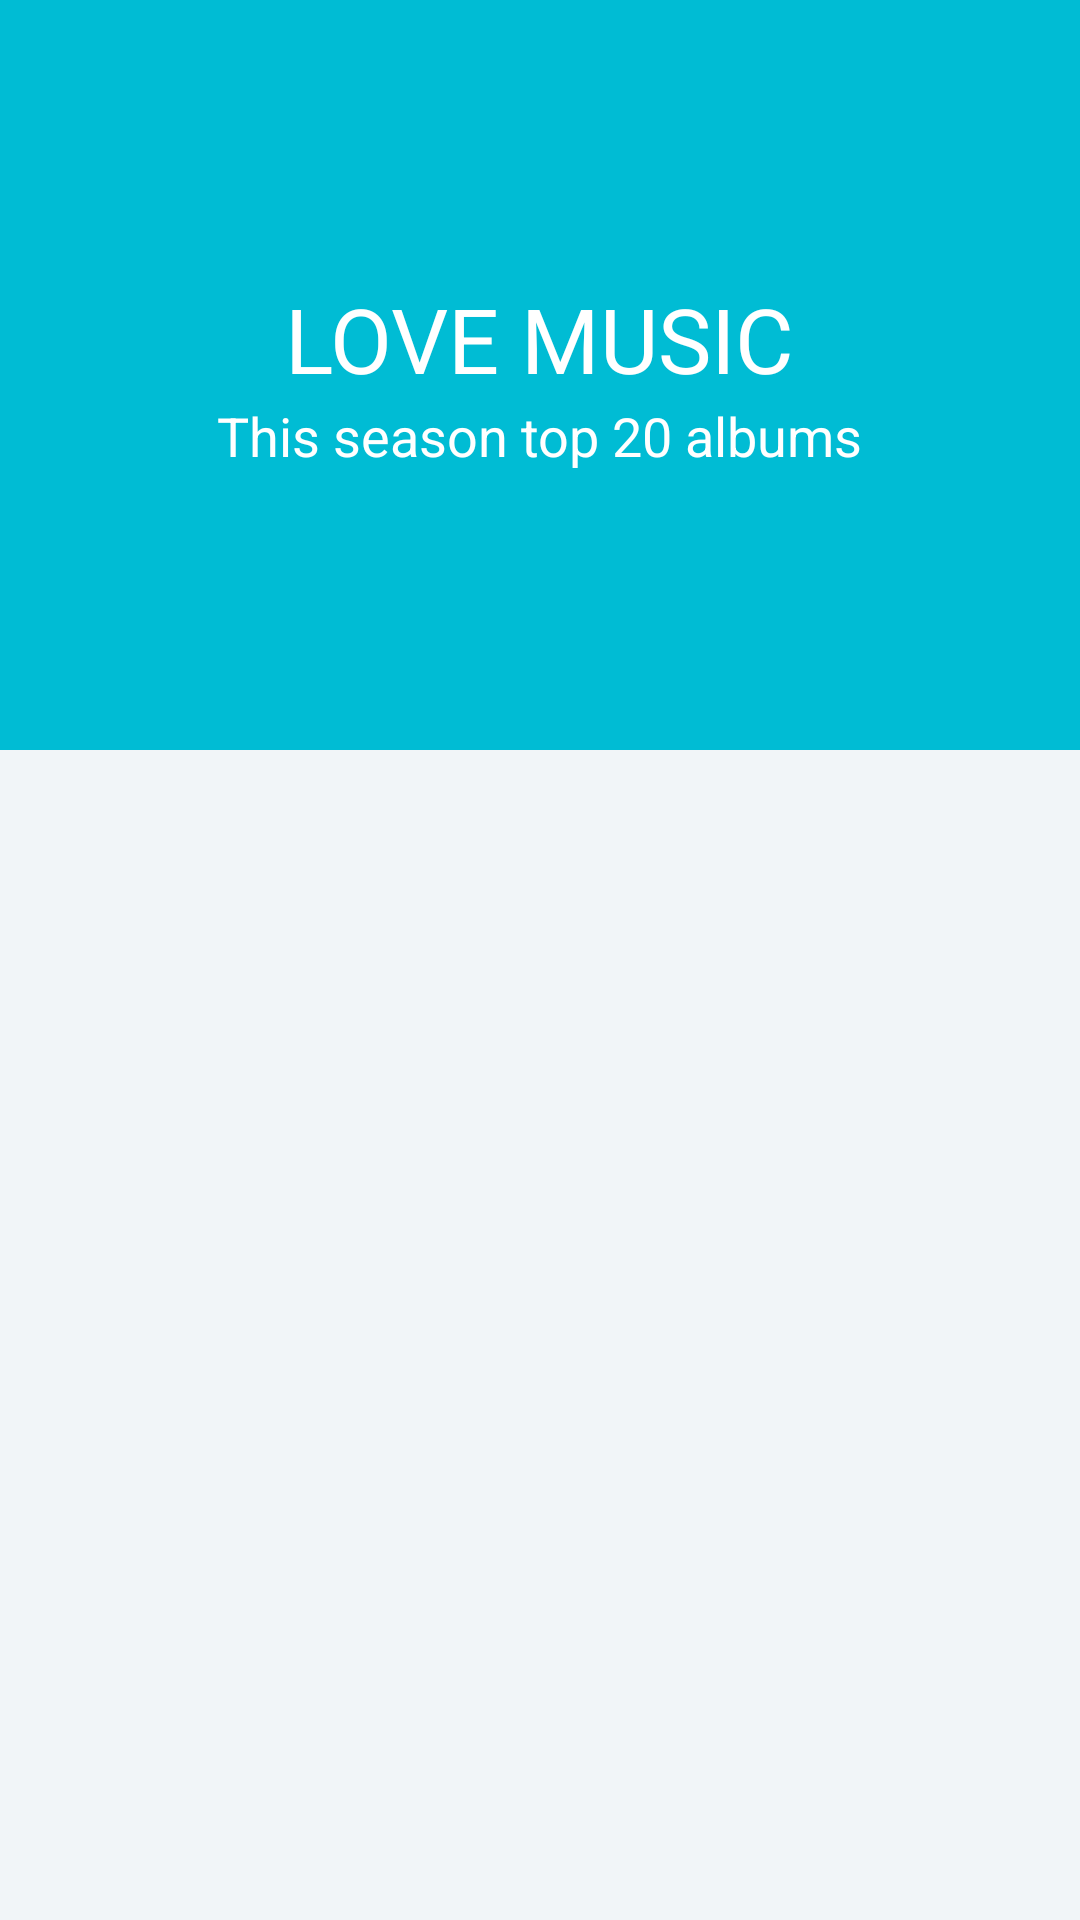

Reconstruct the res/layout file that produces this screen, plus the resources it refers to.
<!-- AndroidManifest.xml: activity theme AppTheme -->
<!-- res/layout/activity_main.xml -->
<?xml version="1.0" encoding="utf-8"?>
<android.support.design.widget.CoordinatorLayout xmlns:android="http://schemas.android.com/apk/res/android"
    xmlns:app="http://schemas.android.com/apk/res-auto"
    android:id="@+id/main_content"
    android:layout_width="match_parent"
    android:layout_height="match_parent"
    android:background="@android:color/white"
    android:fitsSystemWindows="true">

    <android.support.design.widget.AppBarLayout
        android:id="@+id/appbar"
        android:layout_width="match_parent"
        android:layout_height="@dimen/detail_backdrop_height"
        android:fitsSystemWindows="true"
        android:theme="@style/ThemeOverlay.AppCompat.Dark.ActionBar">

        <android.support.design.widget.CollapsingToolbarLayout
            android:id="@+id/collapsing_toolbar"
            android:layout_width="match_parent"
            android:layout_height="match_parent"
            android:fitsSystemWindows="true"
            app:contentScrim="?attr/colorPrimary"
            app:expandedTitleMarginEnd="64dp"
            app:expandedTitleMarginStart="48dp"
            app:expandedTitleTextAppearance="@android:color/transparent"
            app:layout_scrollFlags="scroll|exitUntilCollapsed">

            <RelativeLayout
                android:layout_width="wrap_content"
                android:layout_height="wrap_content">

                <ImageView
                    android:id="@+id/backdrop"
                    android:layout_width="match_parent"
                    android:layout_height="match_parent"
                    android:fitsSystemWindows="true"
                    android:scaleType="centerCrop"
                    app:layout_collapseMode="parallax" />

                <LinearLayout
                    android:layout_width="wrap_content"
                    android:layout_height="wrap_content"
                    android:layout_centerInParent="true"
                    android:gravity="center_horizontal"
                    android:orientation="vertical">

                    <TextView
                        android:id="@+id/love_music"
                        android:layout_width="wrap_content"
                        android:layout_height="wrap_content"
                        android:text="@string/backdrop_title"
                        android:textColor="@android:color/white"
                        android:textSize="@dimen/backdrop_title" />

                    <TextView
                        android:layout_width="wrap_content"
                        android:layout_height="wrap_content"
                        android:text="@string/backdrop_subtitle"
                        android:textColor="@android:color/white"
                        android:textSize="@dimen/backdrop_subtitle" />

                </LinearLayout>
            </RelativeLayout>

            <android.support.v7.widget.Toolbar
                android:id="@+id/toolbar"
                android:layout_width="match_parent"
                android:layout_height="?attr/actionBarSize"
                app:layout_collapseMode="pin"
                app:popupTheme="@style/ThemeOverlay.AppCompat.Light" />

        </android.support.design.widget.CollapsingToolbarLayout>

    </android.support.design.widget.AppBarLayout>

    <include layout="@layout/content_layout" />

</android.support.design.widget.CoordinatorLayout>
<!-- res/layout/content_layout.xml (included above) -->
<?xml version="1.0" encoding="utf-8"?>
<RelativeLayout xmlns:android="http://schemas.android.com/apk/res/android"
    xmlns:app="http://schemas.android.com/apk/res-auto"
    xmlns:tools="http://schemas.android.com/tools"
    android:layout_width="match_parent"
    android:layout_height="match_parent"
    android:background="@color/viewBg"
    app:layout_behavior="@string/appbar_scrolling_view_behavior"
    tools:context="com.example.ln_20.design.MainActivity"
    tools:showIn="@layout/activity_main">

    <android.support.v7.widget.RecyclerView
        android:id="@+id/recycler_view"
        android:layout_width="match_parent"
        android:layout_height="wrap_content"
        android:clipToPadding="false"
        android:scrollbars="vertical" />

</RelativeLayout>
<!-- resources referenced by this layout -->
<resources>
  <color name="viewBg">#f1f5f8</color>
  <dimen name="backdrop_subtitle">18dp</dimen>
  <dimen name="backdrop_title">30dp</dimen>
  <dimen name="detail_backdrop_height">250dp</dimen>
  <string name="backdrop_subtitle">This season top 20 albums</string>
  <string name="backdrop_title">LOVE MUSIC</string>
  <style name="AppTheme" parent="Theme.AppCompat.Light.NoActionBar">
              
          <item name="colorPrimary">@color/colorPrimary</item>
          <item name="colorPrimaryDark">@color/colorPrimaryDark</item>
          <item name="colorAccent">@color/colorAccent</item>
      </style>
  <color name="colorPrimary">#00bcd4</color>
  <color name="colorPrimaryDark">#0898ab</color>
  <color name="colorAccent">#FF009688</color>
</resources>
